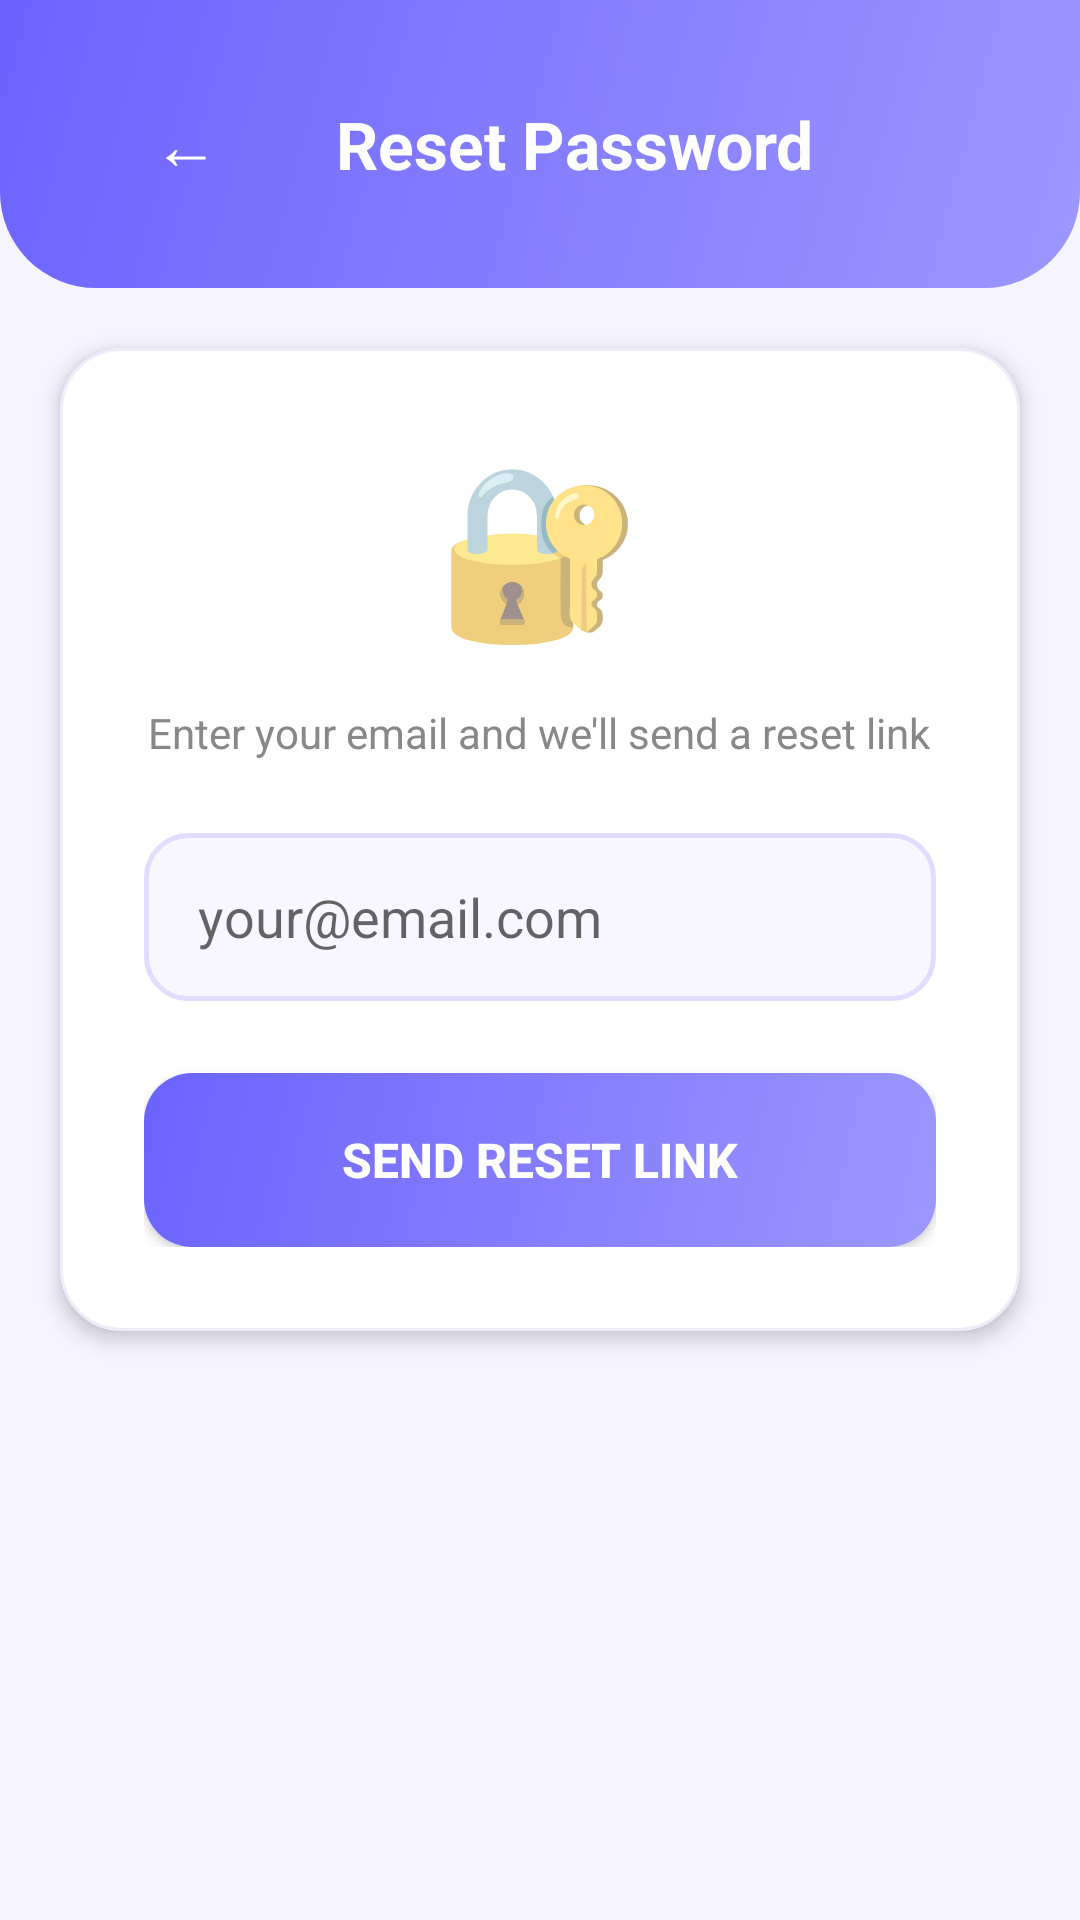

Here is an Android app screen rendered from its layout file. Give the layout XML and the strings, colors and styles it references.
<!-- AndroidManifest.xml: application theme Theme.LostAndFound -->
<!-- res/layout/activity_forgot_password.xml -->
<?xml version="1.0" encoding="utf-8"?>
<LinearLayout xmlns:android="http://schemas.android.com/apk/res/android"
    android:layout_width="match_parent" android:layout_height="match_parent"
    android:orientation="vertical" android:background="#F5F4FF">
    <LinearLayout android:layout_width="match_parent" android:layout_height="wrap_content"
        android:background="@drawable/gradient_header" android:padding="24dp"
        android:orientation="horizontal" android:gravity="center_vertical">
        <Button android:id="@+id/btnBack" android:layout_width="wrap_content" android:layout_height="wrap_content"
            android:text="←" android:textSize="22sp" android:textColor="#FFFFFF"
            android:background="@android:color/transparent" android:paddingEnd="12dp"/>
        <TextView android:layout_width="wrap_content" android:layout_height="wrap_content"
            android:text="Reset Password" android:textSize="22sp" android:textStyle="bold" android:textColor="#FFFFFF"/>
    </LinearLayout>
    <LinearLayout android:layout_width="match_parent" android:layout_height="wrap_content"
        android:background="@drawable/card_elevated" android:orientation="vertical"
        android:padding="28dp" android:layout_margin="20dp" android:elevation="4dp">
        <TextView android:layout_width="wrap_content" android:layout_height="wrap_content"
            android:text="🔐" android:textSize="56sp" android:layout_gravity="center" android:paddingBottom="16dp"/>
        <TextView android:layout_width="wrap_content" android:layout_height="wrap_content"
            android:text="Enter your email and we'll send a reset link"
            android:textSize="14sp" android:textColor="#888" android:gravity="center"
            android:paddingBottom="24dp" android:layout_gravity="center"/>
        <EditText android:id="@+id/etEmail" android:layout_width="match_parent" android:layout_height="56dp"
            android:hint="your@email.com" android:inputType="textEmailAddress"
            android:paddingHorizontal="18dp" android:background="@drawable/input_modern"
            android:layout_marginBottom="24dp"/>
        <Button android:id="@+id/btnResetPassword" android:layout_width="match_parent" android:layout_height="58dp"
            android:text="Send Reset Link" android:background="@drawable/btn_purple" android:textColor="#FFFFFF"
            android:textSize="16sp" android:textStyle="bold"/>
    </LinearLayout>
</LinearLayout>
<!-- resources referenced by this layout -->
<resources>
  <!-- drawable btn_purple (drawable) -->
  <?xml version="1.0" encoding="utf-8"?>
  <shape xmlns:android="http://schemas.android.com/apk/res/android">
      <gradient android:startColor="#9D97FF" android:endColor="#6C63FF" android:angle="135"/>
      <corners android:radius="16dp"/>
  </shape>
  <!-- drawable card_elevated (drawable) -->
  <?xml version="1.0" encoding="utf-8"?>
  <shape xmlns:android="http://schemas.android.com/apk/res/android">
      <solid android:color="#FFFFFF"/>
      <stroke android:width="1dp" android:color="#EDECFA"/>
      <corners android:radius="20dp"/>
  </shape>
  <!-- drawable gradient_header (drawable) -->
  <?xml version="1.0" encoding="utf-8"?>
  <shape xmlns:android="http://schemas.android.com/apk/res/android">
      <gradient android:startColor="#9D97FF" android:endColor="#6C63FF" android:angle="135"/>
      <corners android:bottomLeftRadius="32dp" android:bottomRightRadius="32dp"/>
  </shape>
  <!-- drawable input_modern (drawable) -->
  <?xml version="1.0" encoding="utf-8"?>
  <shape xmlns:android="http://schemas.android.com/apk/res/android">
      <solid android:color="#F8F7FF"/>
      <stroke android:width="1.5dp" android:color="#E0DDFF"/>
      <corners android:radius="14dp"/>
  </shape>
  <style name="Theme.LostAndFound" parent="Theme.MaterialComponents.DayNight.NoActionBar">
          <item name="colorPrimary">#6C63FF</item>
          <item name="colorPrimaryVariant">#4834D4</item>
          <item name="colorOnPrimary">#FFFFFF</item>
          <item name="colorSecondary">#FF6584</item>
          <item name="colorOnSecondary">#FFFFFF</item>
          <item name="android:statusBarColor">#4834D4</item>
          <item name="android:windowBackground">#F5F4FF</item>
      </style>
</resources>
